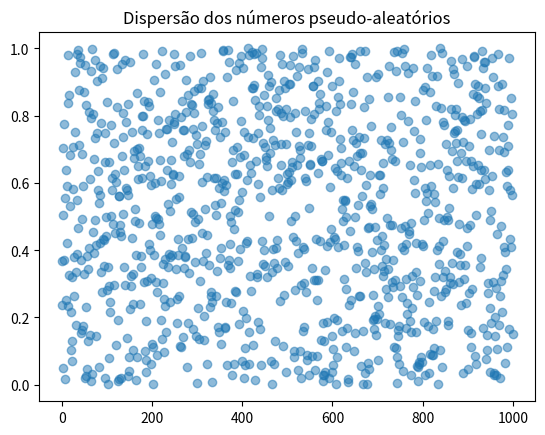

Reproduce this figure in Python.
import matplotlib.pyplot as plt

class GeradorCongruenteLinear:
    def __init__(self, semente: int):
        self.a = 1664525
        self.c = 1013904223
        self.M = 4294967296
        self.ultimoNumero = semente

    def geraPseudoAleatorio(self):
        self.ultimoNumero = (self.ultimoNumero * self.a + self.c) % self.M
        return self.ultimoNumero / self.M

# Usage
semente = 1  # Initial seed for the generator
gerador = GeradorCongruenteLinear(semente)
numerosAleatorios = []

# Gerando números
for i in range(1000):
    numerosAleatorios.append(gerador.geraPseudoAleatorio())

# Preparando dados para o gráfico de dispersão
x = range(len(numerosAleatorios))
y = numerosAleatorios

# Criando o gráfico de dispersão
plt.scatter(x, y, alpha=0.5)
plt.title('Dispersão dos números pseudo-aleatórios')
plt.xlabel('')
plt.ylabel('')
plt.show()